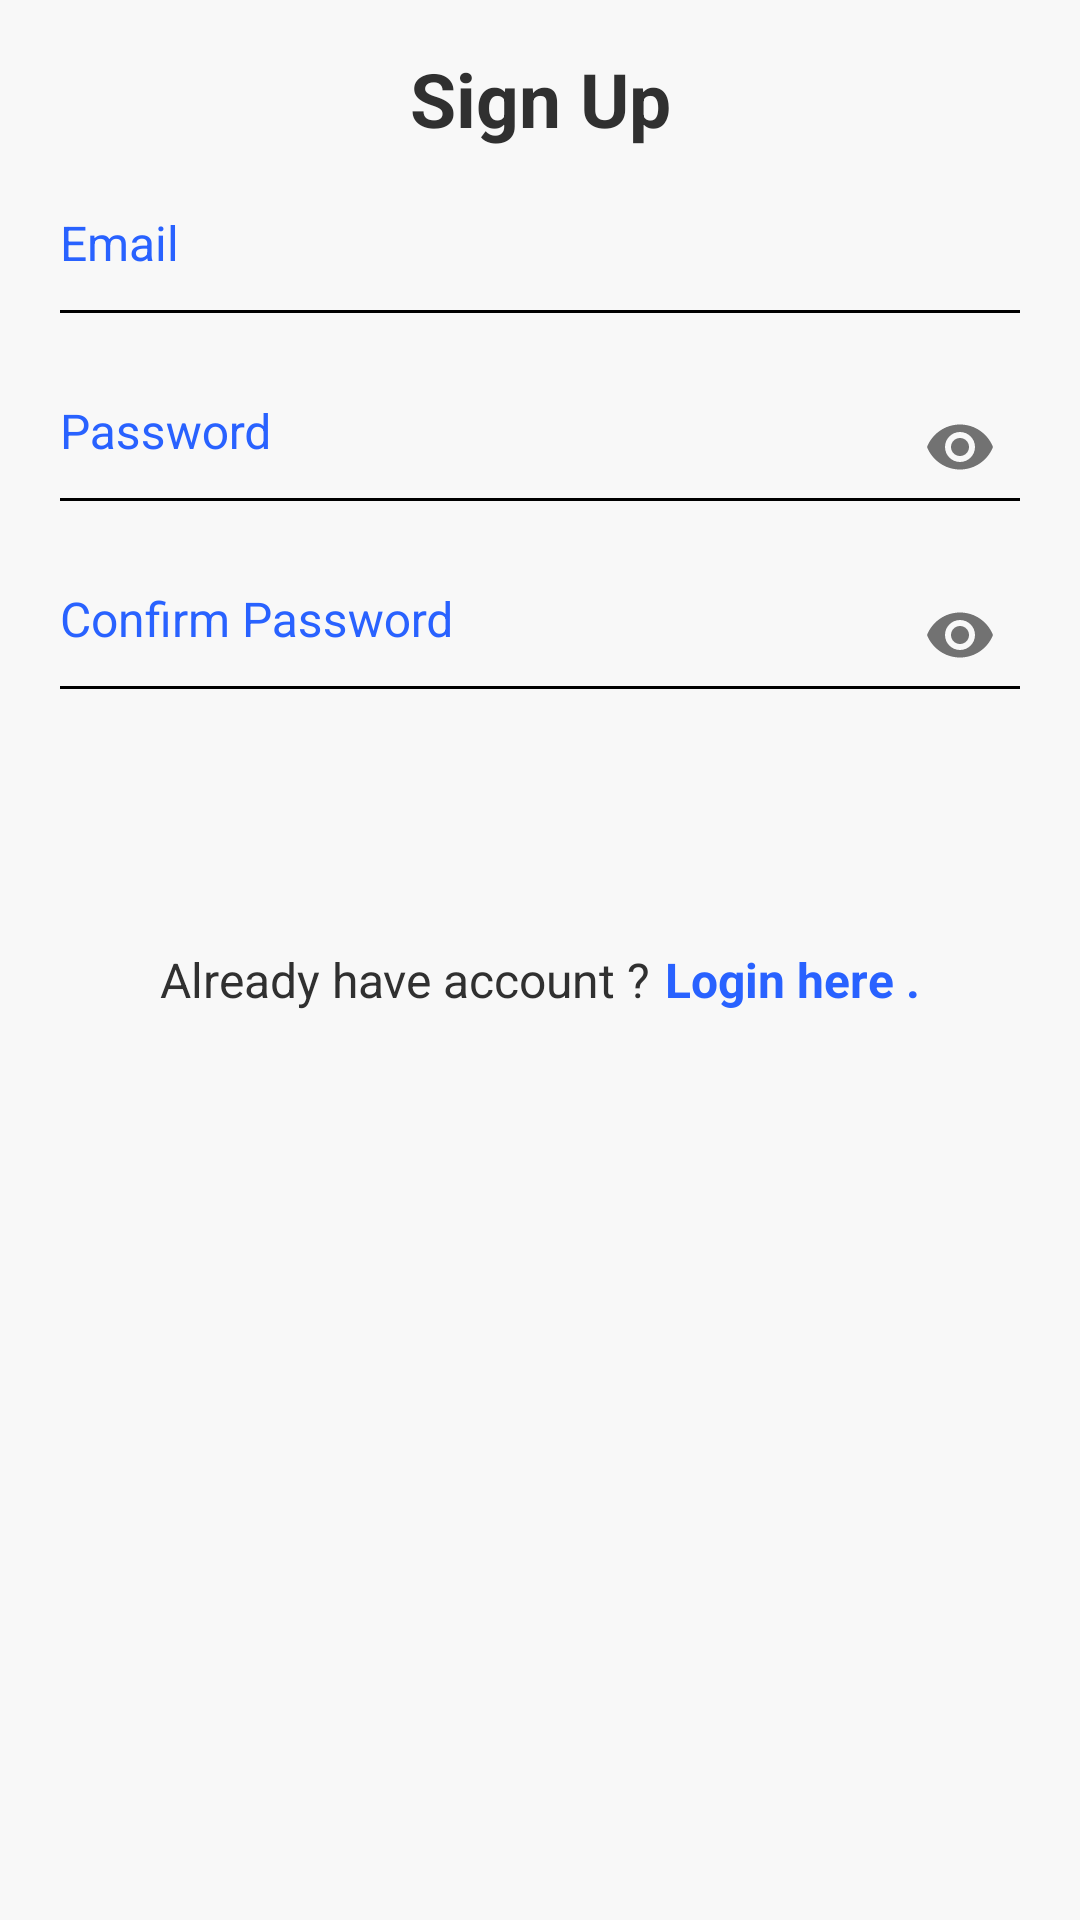

Android layout source for this screen:
<!-- AndroidManifest.xml: application theme AppTheme -->
<!-- res/layout/activity_register.xml -->
<ScrollView xmlns:android="http://schemas.android.com/apk/res/android"
    xmlns:app="http://schemas.android.com/apk/res-auto"
    android:layout_width="match_parent"
    android:layout_height="match_parent"
    android:fillViewport="true"
    android:layoutDirection="locale">

    <LinearLayout
        android:layout_width="match_parent"
        android:layout_height="match_parent"
        android:background="@color/background_color"
        android:orientation="vertical"
        android:padding="16dp">

        <RelativeLayout
            android:layout_width="match_parent"
            android:layout_height="0dp"
            android:layout_weight="2.1">

            <LinearLayout
                android:id="@+id/login_layout"
                android:layout_width="match_parent"
                android:layout_height="match_parent"
                android:orientation="vertical">

                <TextView
                    android:id="@+id/appName"
                    android:layout_width="match_parent"
                    android:layout_height="wrap_content"
                    android:gravity="center"
                    android:text="@string/sign_up"
                    android:textColor="@color/black"
                    android:textSize="25sp"
                    android:textStyle="bold" />


                <android.support.design.widget.TextInputLayout
                    android:layout_width="match_parent"
                    android:layout_height="wrap_content"
                    android:theme="@style/TextLabel"
                    app:errorTextAppearance="@color/colorPrimary">

                    <android.support.design.widget.TextInputEditText
                        android:id="@+id/register_email"
                        android:layout_width="fill_parent"
                        android:layout_height="wrap_content"
                        android:gravity="center_vertical"
                        android:hint="@string/email"
                        android:inputType="textEmailAddress"
                        android:paddingBottom="20dp"
                        android:textColor="@color/black"
                        android:textSize="16sp" />
                </android.support.design.widget.TextInputLayout>


                <android.support.design.widget.TextInputLayout
                    android:layout_width="match_parent"
                    android:layout_height="wrap_content"
                    android:theme="@style/TextLabel"
                    app:passwordToggleEnabled="true">

                    <android.support.design.widget.TextInputEditText
                        android:id="@+id/register_password"
                        android:layout_width="fill_parent"
                        android:layout_height="wrap_content"
                        android:gravity="center_vertical"
                        android:hint="@string/passowrd"
                        android:inputType="textPassword"
                        android:paddingBottom="20dp"
                        android:singleLine="true"
                        android:textColor="@color/black"
                        android:textSize="16sp" />
                </android.support.design.widget.TextInputLayout>


                <android.support.design.widget.TextInputLayout
                    android:layout_width="match_parent"
                    android:layout_height="wrap_content"
                    android:theme="@style/TextLabel"
                    app:passwordToggleEnabled="true">

                    <android.support.design.widget.TextInputEditText
                        android:id="@+id/register_confirm_password"
                        android:layout_width="fill_parent"
                        android:layout_height="wrap_content"
                        android:gravity="center_vertical"
                        android:hint="@string/confirm_password"
                        android:inputType="textPassword"
                        android:paddingBottom="20dp"
                        android:singleLine="true"
                        android:textColor="@color/black"
                        android:textSize="16sp" />
                </android.support.design.widget.TextInputLayout>


                <Button
                    android:id="@+id/loginBtn"
                    android:layout_width="match_parent"
                    android:layout_height="wrap_content"
                    android:layout_marginTop="20dp"
                    android:background="@drawable/loginbutton_selector"
                    android:text="@string/register"
                    android:textColor="@color/background_color"
                    android:textSize="17sp"
                    android:textStyle="bold" />

                <LinearLayout
                    android:layout_width="match_parent"
                    android:layout_height="wrap_content"
                    android:layout_marginTop="10dp"
                    android:gravity="center"

                    android:orientation="horizontal">

                    <TextView
                        android:layout_width="wrap_content"
                        android:layout_height="wrap_content"
                        android:layout_gravity="center"
                        android:layout_marginEnd="5dp"
                        android:layout_marginRight="5dp"
                        android:text="@string/oldUser1"
                        android:textColor="@color/black"
                        android:textSize="16sp" />

                    <TextView
                        android:id="@+id/signUp"
                        android:layout_width="wrap_content"
                        android:layout_height="wrap_content"
                        android:layout_gravity="center"
                        android:gravity="center"
                        android:onClick="openLogin"
                        android:text="@string/oldUser2"
                        android:textColor="@color/colorAccent"
                        android:textSize="16sp"
                        android:textStyle="bold" />

                </LinearLayout>


            </LinearLayout>
        </RelativeLayout>


    </LinearLayout>
</ScrollView>
<!-- resources referenced by this layout -->
<resources>
  <color name="background_color">#f8f8f8</color>
  <color name="black">#303030</color>
  <color name="colorAccent">#2962FF</color>
  <color name="colorPrimary">#F44336</color>
  <string name="confirm_password">Confirm Password</string>
  <string name="email">Email</string>
  <string name="oldUser1">Already have account ?</string>
  <string name="oldUser2">Login here .</string>
  <string name="passowrd">Password</string>
  <string name="register">Register</string>
  <string name="sign_up">Sign Up</string>
  <style name="TextLabel" parent="TextAppearance.AppCompat">
          
          <item name="android:textColorHint">@color/colorAccent</item>
          
          <item name="colorAccent">@color/colorAccent</item>
          <item name="colorControlNormal">#000</item>
          <item name="colorControlActivated">@color/colorAccent</item>
          <item name="android:textColorHighlight">#679</item>
          <item name="android:textColorLink">#9E9E9E</item>
  
      </style>
  <style name="AppTheme" parent="Theme.AppCompat.Light.DarkActionBar">
          
          <item name="colorPrimary">@color/colorPrimary</item>
          <item name="colorPrimaryDark">@color/colorPrimaryDark</item>
          <item name="colorAccent">@color/colorAccent</item>
      </style>
  <color name="colorPrimaryDark">#E53935</color>
</resources>
